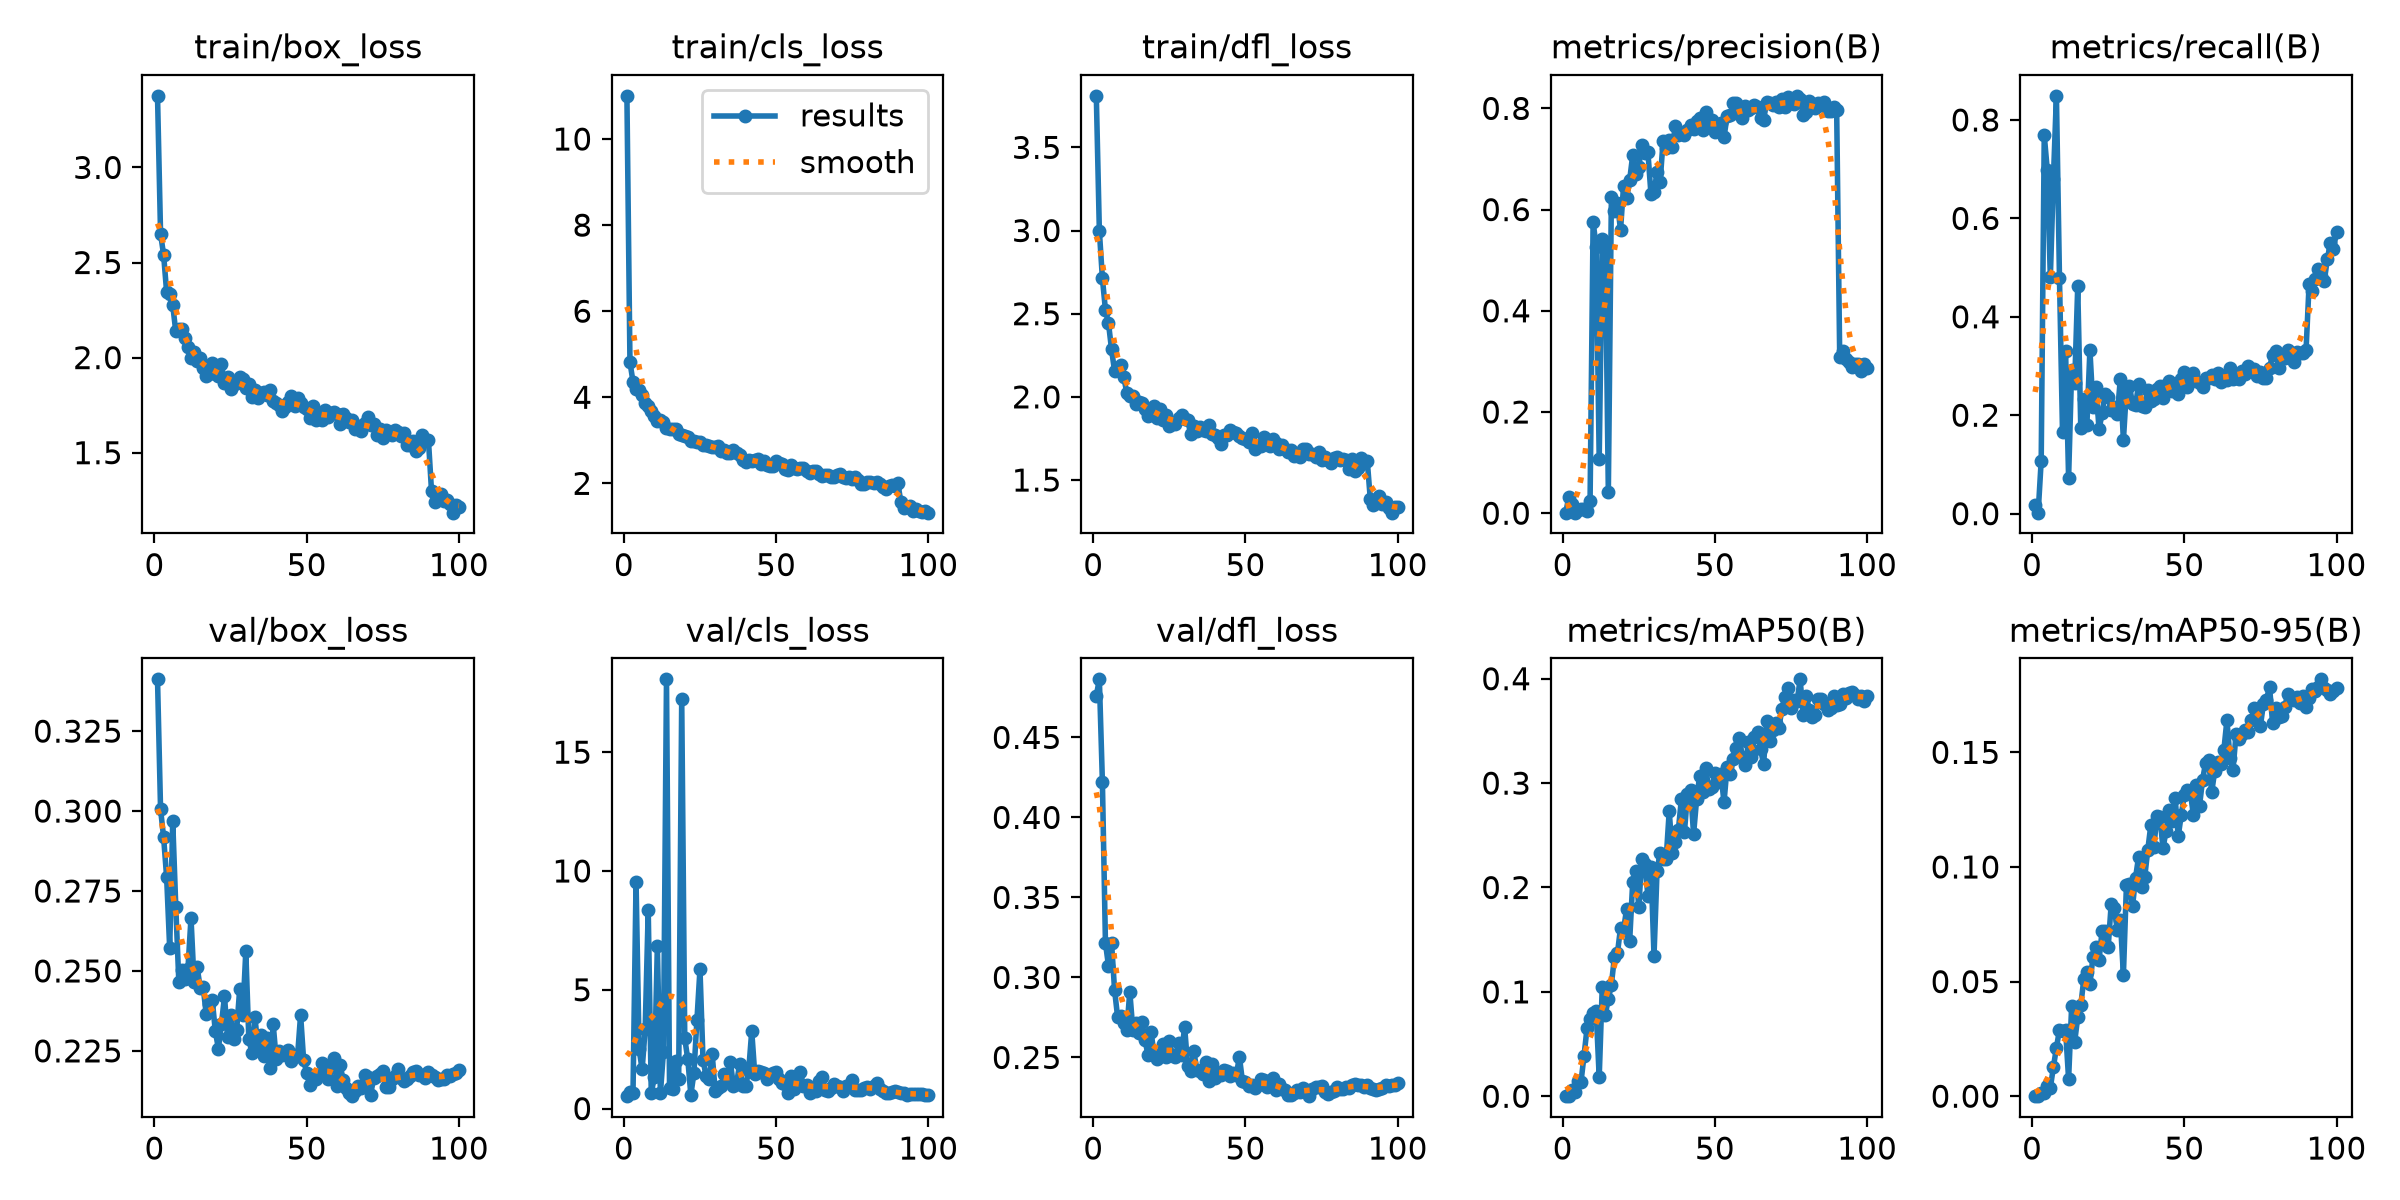

Values plotted in this chart, from the file beside it:
epoch, time, train/box_loss, train/cls_loss, train/dfl_loss, metrics/precision(B), metrics/recall(B), metrics/mAP50(B), metrics/mAP50-95(B), val/box_loss, val/cls_loss, val/dfl_loss, lr/pg0, lr/pg1, lr/pg2, lr/pg3, lr/pg4, lr/pg5, lr/pg6, lr/pg7
1, 389.6, 3.376, 11, 3.81, 0.00107, 0.01815, 0.0001, 2e-05, 0.3412, 0.5236, 0.4761, 0.009976, 0.003325, 0.009976, 0.003325, 0.009976, 0.003325, 0.009976, 0.003325
2, 753, 2.651, 4.814, 2.998, 0.03125, 0.00202, 0.00019, 6e-05, 0.3006, 0.7106, 0.4863, 0.01978, 0.006593, 0.01978, 0.006593, 0.01978, 0.006593, 0.01978, 0.006593
3, 1109, 2.541, 4.362, 2.713, 0.01765, 0.1076, 0.00565, 0.00138, 0.2918, 0.6775, 0.4222, 0.02938, 0.009794, 0.02938, 0.009794, 0.02938, 0.009794, 0.02938, 0.009794
4, 1470, 2.344, 4.201, 2.522, 0.00116, 0.7693, 0.00452, 0.00127, 0.2793, 9.553, 0.3215, 0.02911, 0.009703, 0.02911, 0.009703, 0.02911, 0.009703, 0.02911, 0.009703
5, 1830, 2.336, 4.169, 2.443, 0.00557, 0.6979, 0.01455, 0.00425, 0.2571, 2.497, 0.3073, 0.02881, 0.009604, 0.02881, 0.009604, 0.02881, 0.009604, 0.02881, 0.009604
6, 2188, 2.275, 4.057, 2.286, 0.00851, 0.4801, 0.01323, 0.00362, 0.2968, 1.646, 0.3218, 0.02851, 0.009505, 0.02851, 0.009505, 0.02851, 0.009505, 0.02851, 0.009505
7, 2547, 2.138, 3.865, 2.154, 0.00738, 0.6795, 0.03845, 0.01268, 0.2701, 3.354, 0.2921, 0.02822, 0.009406, 0.02822, 0.009406, 0.02822, 0.009406, 0.02822, 0.009406
8, 2906, 2.148, 3.796, 2.162, 0.0043, 0.8491, 0.06512, 0.0211, 0.2467, 8.346, 0.2753, 0.02792, 0.009307, 0.02792, 0.009307, 0.02792, 0.009307, 0.02792, 0.009307
9, 3262, 2.151, 3.673, 2.19, 0.02364, 0.4798, 0.07372, 0.029, 0.2502, 0.6454, 0.276, 0.02762, 0.009208, 0.02762, 0.009208, 0.02762, 0.009208, 0.02762, 0.009208
10, 3620, 2.105, 3.567, 2.121, 0.576, 0.1653, 0.0798, 0.02827, 0.2475, 1.318, 0.2718, 0.02733, 0.009109, 0.02733, 0.009109, 0.02733, 0.009109, 0.02733, 0.009109
11, 3980, 2.057, 3.456, 2.026, 0.5268, 0.3306, 0.08189, 0.02905, 0.2507, 6.839, 0.2671, 0.02703, 0.00901, 0.02703, 0.00901, 0.02703, 0.00901, 0.02703, 0.00901
12, 4337, 1.999, 3.464, 2.008, 0.1075, 0.07271, 0.01816, 0.00748, 0.2666, 0.636, 0.2911, 0.02673, 0.008911, 0.02673, 0.008911, 0.02673, 0.008911, 0.02673, 0.008911
13, 4701, 2.03, 3.428, 2.007, 0.541, 0.2923, 0.1046, 0.03925, 0.2466, 2.394, 0.2672, 0.02644, 0.008812, 0.02644, 0.008812, 0.02644, 0.008812, 0.02644, 0.008812
14, 5063, 1.981, 3.284, 1.955, 0.5357, 0.2658, 0.07832, 0.02374, 0.2514, 18.06, 0.2713, 0.02614, 0.008713, 0.02614, 0.008713, 0.02614, 0.008713, 0.02614, 0.008713
15, 5420, 1.996, 3.27, 1.968, 0.04195, 0.4617, 0.09324, 0.03452, 0.2448, 0.8751, 0.2652, 0.02584, 0.008614, 0.02584, 0.008614, 0.02584, 0.008614, 0.02584, 0.008614
16, 5777, 1.945, 3.273, 1.966, 0.6245, 0.1734, 0.107, 0.03959, 0.2449, 0.8424, 0.2721, 0.02555, 0.008515, 0.02555, 0.008515, 0.02555, 0.008515, 0.02555, 0.008515
17, 6136, 1.901, 3.259, 1.93, 0.5968, 0.2324, 0.1333, 0.05117, 0.2365, 1.989, 0.2608, 0.02525, 0.008416, 0.02525, 0.008416, 0.02525, 0.008416, 0.02525, 0.008416
18, 6497, 1.914, 3.14, 1.883, 0.6131, 0.1794, 0.1373, 0.05421, 0.2398, 1.242, 0.2513, 0.02495, 0.008317, 0.02495, 0.008317, 0.02495, 0.008317, 0.02495, 0.008317
19, 6857, 1.971, 3.135, 1.921, 0.5594, 0.3327, 0.1611, 0.04894, 0.2408, 17.23, 0.266, 0.02465, 0.008218, 0.02465, 0.008218, 0.02465, 0.008218, 0.02465, 0.008218
20, 7213, 1.951, 3.099, 1.945, 0.6468, 0.2177, 0.1593, 0.06076, 0.2311, 2.952, 0.2512, 0.02436, 0.008119, 0.02436, 0.008119, 0.02436, 0.008119, 0.02436, 0.008119
21, 7573, 1.905, 3.075, 1.872, 0.6225, 0.2581, 0.1796, 0.0649, 0.2257, 2.07, 0.2492, 0.02406, 0.00802, 0.02406, 0.00802, 0.02406, 0.00802, 0.02406, 0.00802
22, 7929, 1.965, 2.984, 1.928, 0.6583, 0.1714, 0.1486, 0.05947, 0.2334, 0.5808, 0.2523, 0.02376, 0.007921, 0.02376, 0.007921, 0.02376, 0.007921, 0.02376, 0.007921
23, 8288, 1.865, 2.991, 1.86, 0.7073, 0.2036, 0.2049, 0.07202, 0.242, 1.48, 0.2586, 0.02347, 0.007822, 0.02347, 0.007822, 0.02347, 0.007822, 0.02347, 0.007822
24, 8648, 1.897, 2.972, 1.892, 0.6706, 0.244, 0.2162, 0.07217, 0.2294, 3.728, 0.2505, 0.02317, 0.007723, 0.02317, 0.007723, 0.02317, 0.007723, 0.02317, 0.007723
25, 9008, 1.834, 2.956, 1.825, 0.6845, 0.2379, 0.1816, 0.06499, 0.2362, 5.865, 0.2603, 0.02287, 0.007624, 0.02287, 0.007624, 0.02287, 0.007624, 0.02287, 0.007624
26, 9370, 1.86, 2.888, 1.835, 0.7286, 0.2097, 0.2276, 0.08393, 0.2287, 2.043, 0.2513, 0.02258, 0.007525, 0.02258, 0.007525, 0.02258, 0.007525, 0.02258, 0.007525
27, 9731, 1.867, 2.879, 1.837, 0.7113, 0.2157, 0.2228, 0.08193, 0.2316, 1.382, 0.2502, 0.02228, 0.007426, 0.02228, 0.007426, 0.02228, 0.007426, 0.02228, 0.007426
28, 10091, 1.9, 2.858, 1.872, 0.7133, 0.2016, 0.1917, 0.07253, 0.2444, 1.247, 0.2593, 0.02198, 0.007327, 0.02198, 0.007327, 0.02198, 0.007327, 0.02198, 0.007327
29, 10454, 1.887, 2.844, 1.888, 0.6308, 0.2742, 0.2197, 0.07698, 0.2363, 2.31, 0.2519, 0.02168, 0.007228, 0.02168, 0.007228, 0.02168, 0.007228, 0.02168, 0.007228
30, 10812, 1.839, 2.852, 1.866, 0.6338, 0.1492, 0.1346, 0.05285, 0.2561, 0.7361, 0.2692, 0.02139, 0.007129, 0.02139, 0.007129, 0.02139, 0.007129, 0.02139, 0.007129
31, 11172, 1.859, 2.857, 1.863, 0.6751, 0.252, 0.2162, 0.0923, 0.2286, 0.8531, 0.2449, 0.02109, 0.00703, 0.02109, 0.00703, 0.02109, 0.00703, 0.02109, 0.00703
32, 11530, 1.79, 2.75, 1.774, 0.6547, 0.2601, 0.2329, 0.09241, 0.2244, 0.9637, 0.2414, 0.02079, 0.006931, 0.02079, 0.006931, 0.02079, 0.006931, 0.02079, 0.006931
33, 11892, 1.832, 2.77, 1.825, 0.7364, 0.2223, 0.2269, 0.08282, 0.2357, 1.449, 0.2542, 0.0205, 0.006832, 0.0205, 0.006832, 0.0205, 0.006832, 0.0205, 0.006832
34, 12250, 1.785, 2.715, 1.794, 0.7223, 0.2211, 0.2278, 0.09537, 0.2256, 1.232, 0.2425, 0.0202, 0.006733, 0.0202, 0.006733, 0.0202, 0.006733, 0.0202, 0.006733
35, 12607, 1.814, 2.705, 1.821, 0.7369, 0.2632, 0.273, 0.1045, 0.23, 1.952, 0.2417, 0.0199, 0.006634, 0.0199, 0.006634, 0.0199, 0.006634, 0.0199, 0.006634
36, 12964, 1.819, 2.763, 1.803, 0.7231, 0.2198, 0.2334, 0.09142, 0.2233, 0.9349, 0.2394, 0.01961, 0.006535, 0.01961, 0.006535, 0.01961, 0.006535, 0.01961, 0.006535
37, 13322, 1.802, 2.697, 1.797, 0.7645, 0.2157, 0.2434, 0.09557, 0.2292, 1.034, 0.2472, 0.01931, 0.006436, 0.01931, 0.006436, 0.01931, 0.006436, 0.01931, 0.006436
38, 13682, 1.828, 2.653, 1.834, 0.7475, 0.252, 0.255, 0.1074, 0.2196, 1.861, 0.2355, 0.01901, 0.006337, 0.01901, 0.006337, 0.01901, 0.006337, 0.01901, 0.006337
39, 14039, 1.773, 2.542, 1.778, 0.7521, 0.2297, 0.2848, 0.1182, 0.2333, 0.9344, 0.2461, 0.01871, 0.006238, 0.01871, 0.006238, 0.01871, 0.006238, 0.01871, 0.006238
40, 14396, 1.762, 2.485, 1.773, 0.7467, 0.2339, 0.2533, 0.1087, 0.2223, 0.9425, 0.2372, 0.01842, 0.006139, 0.01842, 0.006139, 0.01842, 0.006139, 0.01842, 0.006139
41, 14755, 1.752, 2.55, 1.756, 0.7578, 0.254, 0.2896, 0.1221, 0.2251, 1.598, 0.24, 0.01812, 0.00604, 0.01812, 0.00604, 0.01812, 0.00604, 0.01812, 0.00604
42, 15119, 1.718, 2.513, 1.716, 0.7666, 0.2602, 0.2938, 0.122, 0.2236, 3.264, 0.2392, 0.01782, 0.005941, 0.01782, 0.005941, 0.01782, 0.005941, 0.01782, 0.005941
43, 15477, 1.741, 2.531, 1.768, 0.7587, 0.2359, 0.2511, 0.1082, 0.2243, 1.446, 0.2422, 0.01753, 0.005842, 0.01753, 0.005842, 0.01753, 0.005842, 0.01753, 0.005842
44, 15834, 1.766, 2.561, 1.77, 0.7746, 0.2621, 0.2846, 0.1155, 0.2254, 1.582, 0.2415, 0.01723, 0.005743, 0.01723, 0.005743, 0.01723, 0.005743, 0.01723, 0.005743
45, 16192, 1.796, 2.46, 1.798, 0.7812, 0.2694, 0.307, 0.1248, 0.2217, 1.523, 0.2383, 0.01693, 0.005644, 0.01693, 0.005644, 0.01693, 0.005644, 0.01693, 0.005644
46, 16549, 1.747, 2.516, 1.79, 0.7573, 0.25, 0.2912, 0.12, 0.2236, 1.505, 0.2403, 0.01664, 0.005545, 0.01664, 0.005545, 0.01664, 0.005545, 0.01664, 0.005545
47, 16907, 1.787, 2.428, 1.781, 0.7924, 0.2641, 0.3143, 0.13, 0.2234, 1.231, 0.2392, 0.01634, 0.005446, 0.01634, 0.005446, 0.01634, 0.005446, 0.01634, 0.005446
48, 17266, 1.763, 2.402, 1.762, 0.7694, 0.2426, 0.294, 0.1133, 0.2363, 1.421, 0.2505, 0.01604, 0.005347, 0.01604, 0.005347, 0.01604, 0.005347, 0.01604, 0.005347
49, 17624, 1.742, 2.409, 1.754, 0.7764, 0.2742, 0.296, 0.1226, 0.222, 1.494, 0.2351, 0.01574, 0.005248, 0.01574, 0.005248, 0.01574, 0.005248, 0.01574, 0.005248
50, 17980, 1.731, 2.512, 1.747, 0.7527, 0.2883, 0.3095, 0.1314, 0.2181, 1.537, 0.2348, 0.01545, 0.005149, 0.01545, 0.005149, 0.01545, 0.005149, 0.01545, 0.005149
51, 18338, 1.684, 2.47, 1.728, 0.7631, 0.2581, 0.301, 0.1338, 0.2143, 1.259, 0.232, 0.01515, 0.00505, 0.01515, 0.00505, 0.01515, 0.00505, 0.01515, 0.00505
52, 18700, 1.748, 2.448, 1.78, 0.7709, 0.2782, 0.3083, 0.1326, 0.2172, 1.068, 0.2329, 0.01485, 0.004951, 0.01485, 0.004951, 0.01485, 0.004951, 0.01485, 0.004951
53, 19060, 1.674, 2.323, 1.689, 0.7433, 0.2865, 0.2816, 0.1225, 0.2161, 1.046, 0.2307, 0.01456, 0.004852, 0.01456, 0.004852, 0.01456, 0.004852, 0.01456, 0.004852
54, 19421, 1.697, 2.315, 1.707, 0.7844, 0.2702, 0.3155, 0.1358, 0.2175, 0.6399, 0.2328, 0.01426, 0.004753, 0.01426, 0.004753, 0.01426, 0.004753, 0.01426, 0.004753
55, 19782, 1.67, 2.416, 1.707, 0.7868, 0.2661, 0.3088, 0.1266, 0.2213, 1.39, 0.2364, 0.01396, 0.004654, 0.01396, 0.004654, 0.01396, 0.004654, 0.01396, 0.004654
56, 20144, 1.727, 2.355, 1.759, 0.81, 0.2581, 0.3233, 0.138, 0.2207, 0.8109, 0.2361, 0.01367, 0.004555, 0.01367, 0.004555, 0.01367, 0.004555, 0.01367, 0.004555
57, 20506, 1.686, 2.33, 1.73, 0.8098, 0.2762, 0.3337, 0.1454, 0.2161, 1.073, 0.2313, 0.01337, 0.004456, 0.01337, 0.004456, 0.01337, 0.004456, 0.01337, 0.004456
58, 20870, 1.706, 2.352, 1.705, 0.7889, 0.2759, 0.343, 0.1466, 0.22, 1.535, 0.2354, 0.01307, 0.004357, 0.01307, 0.004357, 0.01307, 0.004357, 0.01307, 0.004357
59, 21231, 1.713, 2.352, 1.749, 0.7806, 0.2823, 0.3254, 0.1326, 0.2227, 0.9433, 0.2371, 0.01277, 0.004258, 0.01277, 0.004258, 0.01277, 0.004258, 0.01277, 0.004258
60, 21595, 1.703, 2.295, 1.721, 0.8046, 0.2742, 0.3169, 0.1419, 0.2141, 0.977, 0.2299, 0.01248, 0.004159, 0.01248, 0.004159, 0.01248, 0.004159, 0.01248, 0.004159
... 40 more rows
